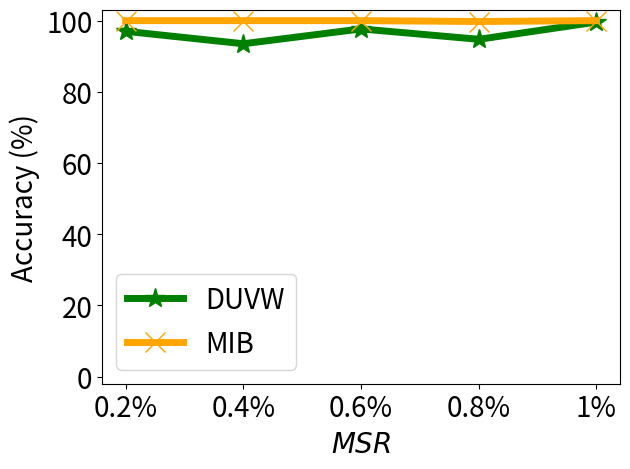

Write Python code to recreate this figure.


import numpy as np
import matplotlib.pyplot as plt

# epsilon = 3
# beta = 1 / epsilon


# snr = 5, beta_u = 0.1 on mnist

x=[1, 2, 3, 4, 5]
# validation_for_plt =[97,95.8600, 94.9400, 93.5400, 93.2400]
# attack_for_plt=[0, 0.3524, 0, 0.1762, 0.1762]
# basic_for_plt=[99.8, 99.8, 99.8, 99.8, 99.8]

labels = ['0.2%', '0.4%', '0.6%', '0.8%', '1%' ]
non_verify = [0,   0,     0,     0,     0]

mib = [100, 100, 100, 99.75, 100]
vmu = [97.00, 93.50, 97.67, 94.75, 99.60]


#unl_ss_wo = [94.32, 94.53, 94.78, 93.38, 94.04]



plt.figure()
l_w=5
m_s=15
#plt.figure(figsize=(8, 5.3))
#plt.plot(x, unl_fr, color='blue', marker='^', label='Retrain',linewidth=l_w, markersize=m_s)
plt.plot(x, vmu, color='g',  marker='*',  label='DUVW',linewidth=l_w, markersize=m_s)
#plt.plot(x, unl_ss_wo, color='palegreen',  marker='1',  label='MCFU$_{w/o}$',linewidth=l_w, markersize=m_s)

plt.plot(x, mib, color='orange',  marker='x',  label='MIB',linewidth=l_w,  markersize=m_s)

#plt.plot(x, non_verify, color='deepskyblue',  marker='p',  label='Non-Verif.',linewidth=l_w, markersize=m_s)


#plt.plot(x, unl_vibu, color='silver',  marker='d',  label='VIBU',linewidth=4,  markersize=10)

# plt.plot(x, y_sa03, color='r',  marker='2',  label='AAAI21 A_acc, pr=0.3',linewidth=3, markersize=8)
# plt.plot(x, y_sa05, color='darkblue',  marker='4',  label='AAAI21 A_acc, pr=0.5',linewidth=3, markersize=8)
# plt.plot(x, y_ma03, color='darkviolet',  marker='3',  label='FedMC A_acc, pr=0.3',linewidth=3, markersize=8)
# plt.plot(x, y_ma05, color='cyan',  marker='p',  label='FedMC A_acc, pr=0.5',linewidth=3, markersize=8)


# plt.grid()
leg = plt.legend(fancybox=True, shadow=True)
# plt.xlabel('Malicious Client Ratio (%)' ,fontsize=16)
plt.ylabel('Accuracy (%)' ,fontsize=20)
my_y_ticks = np.arange(0 ,100.1,20)
plt.yticks(my_y_ticks,fontsize=20)
plt.ylim((-2,103))
plt.xlabel('$\it{MSR}$' ,fontsize=20)

plt.xticks(x, labels, fontsize=20)
# plt.title('CIFAR10 IID')
plt.legend(loc='best',fontsize=20)
plt.tight_layout()
#plt.title("MNIST")
plt.rcParams['figure.figsize'] = (2.0, 1)
plt.rcParams['image.interpolation'] = 'nearest'
plt.rcParams['figure.subplot.left'] = 0.11
plt.rcParams['figure.subplot.bottom'] = 0.08
plt.rcParams['figure.subplot.right'] = 0.977
plt.rcParams['figure.subplot.top'] = 0.969
plt.savefig('cifar10_vsr_msr_curve.png', dpi=200)
plt.show()